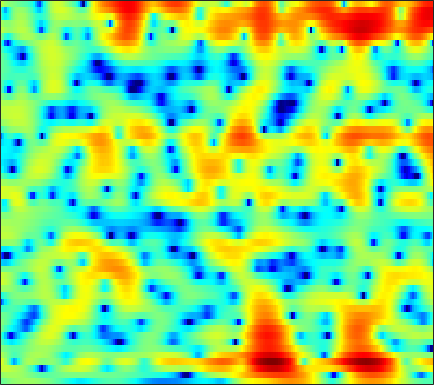

The file beside this chart, header and first rows:
-1.232, -0.91155, -0.52016, -0.16644, 0.074808, 0.35742, 0.59899, 0.7544, 0.92537, 1.052, 1.1371, 1.1723, 1.1869, 1.1612, 1.1179, 1.0322, 0.91428, 0.80425, 0.62416, 0.41227, 0.17407, -0.023032, -0.30922, -0.63179
0.8007, 0.9944, 1.203, 1.356, 1.43, 1.476, 1.46, 1.407, 1.284, 1.095, 0.8468, 0.6242, 0.2838, -0.09078, -0.3868, -0.7843, -1.153, -1.397, -1.645, -1.789, -1.82, -1.776, -1.641, -1.448
2.9, 2.925, 2.859, 2.708, 2.556, 2.323, 2.075, 1.889, 1.622, 1.31, 0.8967, 0.4921, -0.2169, -1.195, -2.164, -3.886, -6.345, -8.951, -14.23, -18.67, -12.49, -8.943, -5.764, -3.612
4.029, 3.168, 1.595, -0.5962, -2.786, -6.519, -9.226, -7.774, -4.385, -1.822, -0.1257, 0.715, 1.413, 1.699, 1.697, 1.463, 1.046, 0.6951, 0.2921, 0.08296, 0.1065, 0.23, 0.4417, 0.5332
2.121, 1.458, 0.4819, -0.5382, -1.258, -2, -2.341, -2.268, -1.795, -1.094, -0.3668, 0.1398, 0.7041, 1.139, 1.374, 1.585, 1.688, 1.708, 1.673, 1.571, 1.394, 1.202, 0.8546, 0.3677
0.3927, -0.07717, -0.6587, -1.156, -1.459, -1.715, -1.797, -1.75, -1.56, -1.244, -0.85, -0.5275, -0.09277, 0.3206, 0.5996, 0.9179, 1.17, 1.314, 1.433, 1.484, 1.444, 1.352, 1.154, 0.8762
-1.733, -2.753, -4.147, -5.398, -6.062, -6.34, -5.94, -5.339, -4.362, -3.354, -2.391, -1.722, -0.8919, -0.1374, 0.3767, 0.9932, 1.532, 1.878, 2.246, 2.504, 2.645, 2.678, 2.612, 2.422
-2.664, -4.519, -7.786, -12.47, -17.01, -16.92, -12.19, -9.755, -7.514, -5.963, -4.773, -3.992, -2.982, -1.973, -1.204, -0.1764, 0.8052, 1.483, 2.278, 2.936, 3.437, 3.692, 3.869, 3.843
-0.3177, -1.226, -2.505, -3.766, -4.609, -5.547, -6.346, -6.982, -8.006, -9.332, -10.95, -12.06, -12.12, -10.05, -7.97, -5.35, -3.119, -1.704, -0.0905, 1.23, 2.295, 2.939, 3.575, 3.959
0.2321, -0.2843, -1.063, -1.934, -2.652, -3.693, -4.885, -5.939, -7.578, -9.535, -11.76, -13.28, -14.07, -12.77, -11.14, -8.837, -6.66, -5.164, -3.284, -1.58, -0.09012, 0.8856, 1.992, 2.881
-0.5354, -0.789, -1.145, -1.585, -1.992, -2.649, -3.405, -4.037, -5.027, -6.178, -7.466, -8.482, -9.921, -11.45, -12.59, -13.39, -12.15, -10.14, -7.138, -4.447, -2.186, -0.7764, 0.7834, 2.053
-3.316, -3.121, -2.778, -2.425, -2.231, -2.114, -2.188, -2.377, -2.823, -3.479, -4.36, -5.204, -6.606, -8.382, -9.863, -11.44, -10.75, -8.872, -6.024, -3.539, -1.518, -0.2652, 1.112, 2.192
-13.33, -9.498, -6.156, -4.035, -2.909, -1.875, -1.27, -1.022, -0.8758, -0.9001, -1.06, -1.243, -1.508, -1.712, -1.771, -1.702, -1.392, -1.017, -0.375, 0.336, 1.016, 1.469, 1.979, 2.313
-4.45, -3.814, -2.71, -1.719, -1.125, -0.5486, -0.1701, -0.00975, 0.09997, 0.1308, 0.144, 0.1762, 0.266, 0.4328, 0.6005, 0.8881, 1.211, 1.465, 1.788, 2.038, 2.186, 2.2, 2.045, 1.658
1.396, 1.244, 1.074, 0.9305, 0.7568, 0.4257, -0.03505, -0.4492, -1.082, -1.723, -2.159, -2.235, -1.967, -1.346, -0.7656, 0.07383, 0.8269, 1.308, 1.795, 2.09, 2.195, 2.123, 1.804, 1.249
3.372, 3.055, 2.567, 1.98, 1.458, 0.5665, -0.6383, -1.818, -3.936, -7.026, -11.87, -15.71, -11.57, -6.61, -4.084, -1.724, -0.1069, 0.7553, 1.53, 1.957, 2.061, 1.965, 1.642, 1.124
2.939, 2.681, 2.306, 1.833, 1.435, 0.8003, -0.03585, -0.7994, -2, -3.359, -4.543, -4.869, -4.227, -2.788, -1.574, -0.1277, 1.013, 1.633, 2.147, 2.309, 2.108, 1.734, 0.9599, -0.1977
-0.4495, -0.5375, -0.5841, -0.5977, -0.5782, -0.5206, -0.4332, -0.3877, -0.3325, -0.2665, -0.09577, 0.1046, 0.4953, 1.027, 1.451, 2.003, 2.465, 2.711, 2.855, 2.763, 2.381, 1.835, 0.7273, -0.9361
-7.267, -7.523, -7.68, -7.164, -6.396, -5.151, -3.849, -2.994, -2.055, -1.288, -0.6486, -0.2317, 0.2923, 0.8105, 1.195, 1.672, 2.096, 2.352, 2.589, 2.663, 2.571, 2.366, 1.905, 1.301
-12.89, -15.17, -23.27, -23.49, -15.18, -9.839, -6.891, -5.47, -4.229, -3.504, -3.134, -2.925, -2.589, -2.094, -1.558, -0.7239, 0.1267, 0.7089, 1.357, 1.826, 2.126, 2.287, 2.426, 2.49
-6.131, -6.185, -6.287, -5.934, -5.396, -4.507, -3.778, -3.518, -3.643, -4.469, -6.137, -7.997, -10.68, -10.19, -7.749, -4.614, -2.364, -1.159, -0.07347, 0.6133, 0.9846, 1.165, 1.399, 1.702
0.7658, 0.8355, 0.8778, 0.8897, 0.8909, 0.8166, 0.5668, 0.2285, -0.546, -1.759, -3.464, -5.059, -6.878, -6.868, -5.574, -3.555, -2.056, -1.347, -0.9568, -1.166, -1.921, -2.855, -4.252, -4.724
2.623, 2.602, 2.567, 2.473, 2.373, 2.169, 1.873, 1.589, 1.117, 0.5709, -0.01402, -0.423, -0.8417, -1.071, -1.134, -1.16, -1.239, -1.432, -1.958, -2.959, -4.584, -6.404, -9.793, -12.48
2.303, 2.251, 2.166, 2.071, 1.976, 1.829, 1.653, 1.491, 1.254, 0.9811, 0.6915, 0.4778, 0.1845, -0.09063, -0.2981, -0.5991, -0.9416, -1.245, -1.736, -2.319, -2.969, -3.417, -3.885, -3.977
1.654, 1.55, 1.431, 1.366, 1.338, 1.318, 1.299, 1.269, 1.2, 1.088, 0.9396, 0.8015, 0.5862, 0.3498, 0.1541, -0.1167, -0.4137, -0.6446, -0.9672, -1.281, -1.584, -1.767, -1.958, -2.049
0.497, 0.2249, 0.09455, 0.2091, 0.424, 0.7643, 1.076, 1.268, 1.422, 1.466, 1.402, 1.292, 1.101, 0.8565, 0.6627, 0.4069, 0.1548, -0.02566, -0.2614, -0.4843, -0.699, -0.8684, -1.06, -1.255
-2.861, -4.243, -4.244, -2.553, -1.128, 0.4415, 1.543, 2.083, 2.481, 2.562, 2.384, 2.13, 1.686, 1.211, 0.8955, 0.5583, 0.3582, 0.2612, 0.1657, 0.03793, -0.1248, -0.2881, -0.5405, -0.804
-2.782, -5.859, -5.544, -1.823, 0.4068, 2.415, 3.638, 4.121, 4.297, 3.971, 3.182, 2.29, 0.7436, -0.9411, -1.979, -2.473, -1.991, -1.412, -0.8044, -0.5798, -0.7687, -1.091, -1.714, -2.239
3.789, 3.387, 3.249, 3.458, 3.747, 4.115, 4.328, 4.302, 3.96, 3.178, 1.846, 0.3479, -2.606, -7.485, -14.03, -14.95, -7.81, -5.267, -3.682, -3.356, -4.186, -5.569, -8.749, -13.75
3.766, 3.61, 3.429, 3.317, 3.246, 3.193, 3.067, 2.929, 2.611, 2.11, 1.349, 0.6363, -0.4927, -1.639, -2.328, -2.754, -2.716, -2.598, -2.584, -2.98, -3.911, -4.997, -6.809, -8.502
1.671, 1.5, 1.211, 0.9522, 0.8064, 0.7033, 0.7359, 0.8256, 0.9923, 1.15, 1.253, 1.277, 1.243, 1.148, 1.06, 0.939, 0.787, 0.6385, 0.3799, -0.0377, -0.5748, -1.064, -1.764, -2.43
-1.543, -1.98, -2.746, -3.706, -4.349, -4.815, -4.358, -3.556, -2.203, -0.8873, 0.2599, 0.9519, 1.694, 2.24, 2.54, 2.794, 2.918, 2.929, 2.807, 2.56, 2.175, 1.798, 1.19, 0.4529
-4.848, -5.479, -6.961, -9.764, -13.35, -26.32, -16.94, -10.84, -6.312, -3.4, -1.318, -0.1202, 1.136, 2.086, 2.64, 3.191, 3.56, 3.718, 3.771, 3.68, 3.412, 3.107, 2.546, 1.792
-6.066, -6.286, -6.947, -7.836, -8.485, -8.912, -8.244, -7.187, -5.399, -3.645, -2.06, -1.019, 0.1912, 1.172, 1.786, 2.447, 2.925, 3.175, 3.381, 3.434, 3.334, 3.165, 2.782, 2.238
-5.559, -5.617, -5.819, -5.976, -6.083, -6.025, -5.771, -5.385, -4.648, -3.696, -2.658, -1.84, -0.8102, 0.1382, 0.7405, 1.41, 1.927, 2.23, 2.537, 2.721, 2.824, 2.827, 2.747, 2.535
-5.305, -5.39, -5.461, -5.68, -5.911, -6.3, -6.739, -6.886, -6.665, -5.741, -4.379, -3.27, -1.946, -0.8489, -0.2095, 0.4126, 0.8379, 1.069, 1.308, 1.572, 1.875, 2.124, 2.469, 2.744
-7.146, -6.481, -5.711, -5.521, -5.821, -7.169, -9.848, -13.63, -20.42, -12.42, -6.948, -4.482, -2.282, -1.056, -0.5698, -0.4279, -0.752, -1.201, -1.766, -1.8, -1.079, -0.171, 1.132, 2.317
-10.98, -7.344, -4.745, -3.401, -3.055, -3.245, -4.028, -4.678, -4.947, -3.944, -2.308, -1.212, -0.1781, 0.2536, 0.1166, -0.7383, -2.6, -4.954, -10.67, -25.42, -9.505, -4.989, -1.422, 0.8494
-2.89, -2.115, -1.068, -0.2419, 0.1876, 0.5876, 0.7876, 0.8891, 1.051, 1.26, 1.49, 1.606, 1.577, 1.295, 0.8461, -0.09779, -1.407, -2.587, -4.081, -4.863, -4.526, -3.713, -2.534, -1.394
0.7443, 1.033, 1.446, 1.823, 2.064, 2.318, 2.502, 2.591, 2.654, 2.636, 2.525, 2.374, 2.045, 1.534, 1.041, 0.2306, -0.7096, -1.513, -2.599, -3.64, -4.551, -5.09, -5.645, -5.787
2.131, 2.304, 2.521, 2.707, 2.84, 2.961, 3.044, 3.064, 3.028, 2.912, 2.692, 2.459, 2.045, 1.478, 0.9613, 0.1148, -0.924, -1.831, -3.275, -5.099, -7.384, -9.61, -13.24, -16.23
2.439, 2.525, 2.619, 2.712, 2.772, 2.852, 2.9, 2.91, 2.869, 2.754, 2.548, 2.316, 1.911, 1.403, 0.9274, 0.1705, -0.7554, -1.567, -2.89, -4.553, -6.679, -8.648, -11.72, -13.93
1.91, 1.833, 1.729, 1.683, 1.697, 1.815, 1.983, 2.109, 2.228, 2.236, 2.114, 1.933, 1.574, 1.128, 0.7491, 0.2333, -0.2938, -0.711, -1.301, -1.94, -2.661, -3.228, -3.887, -4.363
0.4644, -0.1608, -1.056, -1.693, -1.722, -1.184, -0.282, 0.3678, 1.021, 1.343, 1.306, 1.073, 0.5191, -0.2266, -0.7533, -1.23, -1.274, -1.049, -0.5486, -0.03858, 0.3661, 0.5809, 0.7604, 0.8218
-1.452, -3.255, -7.294, -15.85, -17.39, -8.084, -3.826, -1.968, -0.4922, 0.1461, 0.07559, -0.445, -1.795, -4.126, -6.696, -10.5, -8.868, -5.578, -2.197, 0.09516, 1.675, 2.517, 3.269, 3.704
-1.6, -2.568, -4.094, -5.288, -5.407, -4.561, -3.257, -2.384, -1.577, -1.228, -1.347, -1.773, -2.828, -4.438, -5.926, -7.383, -6.46, -4.588, -2.022, 0.06987, 1.629, 2.506, 3.334, 3.819
-1.207, -1.547, -2.01, -2.394, -2.57, -2.642, -2.585, -2.495, -2.391, -2.34, -2.369, -2.428, -2.567, -2.675, -2.671, -2.442, -1.883, -1.259, -0.2896, 0.7058, 1.602, 2.163, 2.732, 3.071
-0.9792, -1.257, -1.675, -2.121, -2.471, -2.896, -3.283, -3.538, -3.783, -3.895, -3.845, -3.688, -3.313, -2.805, -2.343, -1.646, -0.8921, -0.3084, 0.464, 1.187, 1.826, 2.219, 2.62, 2.86
-0.8063, -1.248, -1.907, -2.638, -3.254, -4.136, -5.096, -5.861, -6.808, -7.447, -7.449, -6.972, -5.797, -4.389, -3.339, -2.027, -0.8489, -0.07892, 0.8295, 1.589, 2.206, 2.566, 2.917, 3.122
-0.9549, -1.664, -2.663, -3.693, -4.485, -5.7, -7.234, -8.784, -11.82, -16.93, -20.63, -15.27, -9.806, -6.274, -4.342, -2.33, -0.7756, 0.1662, 1.194, 1.999, 2.604, 2.95, 3.265, 3.426
-1.893, -3.193, -4.79, -5.917, -6.366, -6.73, -7.191, -7.727, -8.788, -9.883, -9.86, -8.754, -6.414, -4.181, -2.741, -1.154, 0.08281, 0.8638, 1.694, 2.348, 2.847, 3.131, 3.37, 3.45
-2.982, -6.165, -12.58, -16.29, -11.71, -7.608, -5.395, -4.394, -3.521, -2.895, -2.288, -1.79, -1.07, -0.3391, 0.1647, 0.728, 1.209, 1.503, 1.863, 2.231, 2.608, 2.846, 3.083, 3.15
0.4002, -1.431, -3.656, -4.569, -3.984, -2.54, -1.123, -0.2896, 0.568, 1.179, 1.566, 1.769, 1.822, 1.685, 1.444, 0.9321, 0.2852, -0.2477, -0.6765, -0.5754, 0.06184, 0.6969, 1.497, 1.986
2.745, 2.026, 1.31, 0.9361, 0.8998, 1.113, 1.503, 1.82, 2.171, 2.38, 2.389, 2.233, 1.803, 1.018, 0.1432, -1.509, -4.068, -6.85, -12.67, -13.67, -7.497, -4.391, -1.795, -0.2784
1.633, 1.006, 0.4612, 0.3557, 0.4833, 0.8725, 1.315, 1.633, 1.928, 2.021, 1.898, 1.602, 1.017, 0.1154, -0.7626, -2.25, -4.128, -5.652, -7.285, -7.318, -5.625, -4.024, -2.16, -0.7007
-2.293, -4.396, -5.825, -4.516, -2.901, -1.082, 0.1994, 0.8447, 1.37, 1.56, 1.448, 1.206, 0.5976, -0.216, -0.9581, -2.031, -3.045, -3.607, -3.885, -3.547, -2.687, -1.818, -0.579, 0.5493
-2.718, -6.146, -8.964, -5.854, -3.509, -1.336, -0.03988, 0.5146, 0.8881, 0.9577, 0.7515, 0.4717, -0.1942, -1.173, -2.196, -3.938, -5.976, -7.402, -7.926, -6.111, -3.6, -1.909, -0.002624, 1.433
2.803, 1.844, 0.893, 0.4152, 0.2365, 0.05667, -0.208, -0.4832, -0.9132, -1.32, -1.613, -1.855, -2.148, -2.816, -3.627, -5.447, -8.398, -11.89, -13.77, -8.419, -4.189, -1.99, 0.1648, 1.635
